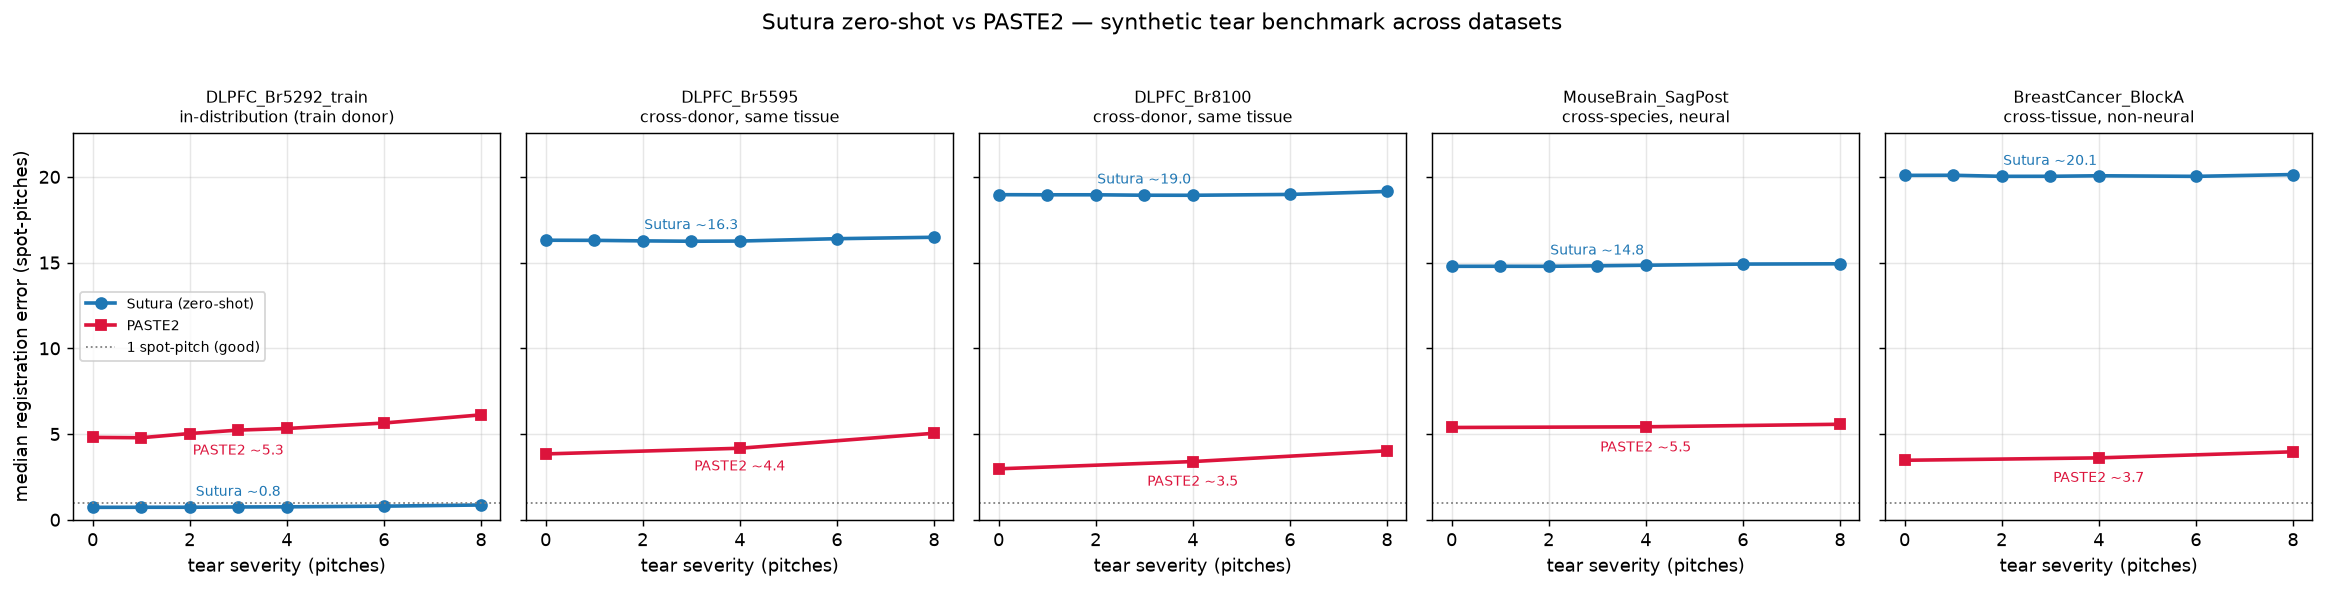

Values plotted in this chart, from the file beside it:
dataset, tissue, kind, mode, severity, method, seed, median_error, median_error_pitch, mean_error, p90_error, pitch_px, n_scored, runtime_s
DLPFC_Br5292_train, human DLPFC (cortex), in-distribution (train donor), cross, 0.0, sutura, 0, 99.23, 0.724, 115.3, 200, 137.0, 4182, 0.0
DLPFC_Br5292_train, human DLPFC (cortex), in-distribution (train donor), cross, 1.0, sutura, 0, 99.69, 0.728, 114.8, 197.4, 137.0, 4182, 0.0
DLPFC_Br5292_train, human DLPFC (cortex), in-distribution (train donor), cross, 2.0, sutura, 0, 99.82, 0.729, 118.7, 205.3, 137.0, 4182, 0.0
DLPFC_Br5292_train, human DLPFC (cortex), in-distribution (train donor), cross, 3.0, sutura, 0, 102, 0.745, 130.5, 221.5, 137.0, 4182, 0.0
DLPFC_Br5292_train, human DLPFC (cortex), in-distribution (train donor), cross, 4.0, sutura, 0, 103.2, 0.753, 145.4, 239.2, 137.0, 4182, 0.0
DLPFC_Br5292_train, human DLPFC (cortex), in-distribution (train donor), cross, 6.0, sutura, 0, 108.6, 0.793, 215, 423.1, 137.0, 4182, 0.0
DLPFC_Br5292_train, human DLPFC (cortex), in-distribution (train donor), cross, 8.0, sutura, 0, 118, 0.861, 318.8, 1205, 137.0, 4182, 0.0
DLPFC_Br5292_train, human DLPFC (cortex), in-distribution (train donor), cross, 0.0, paste2, 0, 658.1, 4.803, 764.6, 1451, 137.0, 4157, 253.3
DLPFC_Br5292_train, human DLPFC (cortex), in-distribution (train donor), cross, 1.0, paste2, 0, 655.5, 4.784, 762.1, 1442, 137.0, 4156, 248.3
DLPFC_Br5292_train, human DLPFC (cortex), in-distribution (train donor), cross, 2.0, paste2, 0, 689, 5.029, 780.3, 1476, 137.0, 4155, 290.4
DLPFC_Br5292_train, human DLPFC (cortex), in-distribution (train donor), cross, 3.0, paste2, 0, 716.3, 5.228, 806.2, 1536, 137.0, 4154, 315.5
DLPFC_Br5292_train, human DLPFC (cortex), in-distribution (train donor), cross, 4.0, paste2, 0, 729.3, 5.323, 837, 1598, 137.0, 4155, 247.9
DLPFC_Br5292_train, human DLPFC (cortex), in-distribution (train donor), cross, 6.0, paste2, 0, 773, 5.642, 910.7, 1756, 137.0, 4157, 254.3
DLPFC_Br5292_train, human DLPFC (cortex), in-distribution (train donor), cross, 8.0, paste2, 0, 838.2, 6.118, 983.1, 1932, 137.0, 4158, 329.3
DLPFC_Br5595, human DLPFC (cortex), cross-donor, same tissue, cross, 0.0, sutura, 0, 2236, 16.32, 2557, 4651, 137.0, 3363, 0.21
DLPFC_Br5595, human DLPFC (cortex), cross-donor, same tissue, cross, 1.0, sutura, 0, 2234, 16.31, 2557, 4647, 137.0, 3363, 0.1
DLPFC_Br5595, human DLPFC (cortex), cross-donor, same tissue, cross, 2.0, sutura, 0, 2228, 16.26, 2558, 4646, 137.0, 3363, 0.11
DLPFC_Br5595, human DLPFC (cortex), cross-donor, same tissue, cross, 3.0, sutura, 0, 2224, 16.23, 2559, 4642, 137.0, 3363, 0.12
DLPFC_Br5595, human DLPFC (cortex), cross-donor, same tissue, cross, 4.0, sutura, 0, 2229, 16.27, 2558, 4641, 137.0, 3363, 0.1
DLPFC_Br5595, human DLPFC (cortex), cross-donor, same tissue, cross, 6.0, sutura, 0, 2274, 16.6, 2575, 4640, 137.0, 3363, 0.1
DLPFC_Br5595, human DLPFC (cortex), cross-donor, same tissue, cross, 8.0, sutura, 0, 2311, 16.87, 2596, 4639, 137.0, 3363, 0.09
DLPFC_Br5595, human DLPFC (cortex), cross-donor, same tissue, cross, 0.0, sutura, 1, 2229, 16.27, 2556, 4642, 137.0, 3363, 0.09
DLPFC_Br5595, human DLPFC (cortex), cross-donor, same tissue, cross, 1.0, sutura, 1, 2229, 16.27, 2556, 4644, 137.0, 3363, 0.09
DLPFC_Br5595, human DLPFC (cortex), cross-donor, same tissue, cross, 2.0, sutura, 1, 2227, 16.26, 2556, 4644, 137.0, 3363, 0.09
DLPFC_Br5595, human DLPFC (cortex), cross-donor, same tissue, cross, 3.0, sutura, 1, 2221, 16.21, 2556, 4644, 137.0, 3363, 0.08
DLPFC_Br5595, human DLPFC (cortex), cross-donor, same tissue, cross, 4.0, sutura, 1, 2224, 16.23, 2558, 4644, 137.0, 3363, 0.09
DLPFC_Br5595, human DLPFC (cortex), cross-donor, same tissue, cross, 6.0, sutura, 1, 2231, 16.29, 2558, 4631, 137.0, 3363, 0.09
DLPFC_Br5595, human DLPFC (cortex), cross-donor, same tissue, cross, 8.0, sutura, 1, 2230, 16.28, 2559, 4653, 137.0, 3363, 0.09
DLPFC_Br5595, human DLPFC (cortex), cross-donor, same tissue, cross, 0.0, sutura, 2, 2237, 16.32, 2556, 4632, 137.0, 3363, 0.08
DLPFC_Br5595, human DLPFC (cortex), cross-donor, same tissue, cross, 1.0, sutura, 2, 2236, 16.32, 2555, 4632, 137.0, 3363, 0.08
DLPFC_Br5595, human DLPFC (cortex), cross-donor, same tissue, cross, 2.0, sutura, 2, 2231, 16.28, 2554, 4612, 137.0, 3363, 0.09
DLPFC_Br5595, human DLPFC (cortex), cross-donor, same tissue, cross, 3.0, sutura, 2, 2231, 16.29, 2549, 4628, 137.0, 3363, 0.09
DLPFC_Br5595, human DLPFC (cortex), cross-donor, same tissue, cross, 4.0, sutura, 2, 2228, 16.26, 2546, 4632, 137.0, 3363, 0.09
DLPFC_Br5595, human DLPFC (cortex), cross-donor, same tissue, cross, 6.0, sutura, 2, 2232, 16.3, 2549, 4632, 137.0, 3363, 0.09
DLPFC_Br5595, human DLPFC (cortex), cross-donor, same tissue, cross, 8.0, sutura, 2, 2231, 16.29, 2541, 4603, 137.0, 3363, 0.09
DLPFC_Br5595, human DLPFC (cortex), cross-donor, same tissue, cross, 0.0, paste2, 0, 526, 3.839, 598.8, 1124, 137.0, 3337, 212.5
DLPFC_Br5595, human DLPFC (cortex), cross-donor, same tissue, cross, 4.0, paste2, 0, 571.3, 4.17, 650.2, 1219, 137.0, 3339, 282.9
DLPFC_Br5595, human DLPFC (cortex), cross-donor, same tissue, cross, 8.0, paste2, 0, 691.2, 5.045, 817.5, 1580, 137.0, 3341, 365.8
DLPFC_Br8100, human DLPFC (cortex), cross-donor, same tissue, cross, 0.0, sutura, 0, 2602, 18.99, 2571, 4184, 137.0, 3502, 0.21
DLPFC_Br8100, human DLPFC (cortex), cross-donor, same tissue, cross, 1.0, sutura, 0, 2599, 18.97, 2571, 4196, 137.0, 3502, 0.13
DLPFC_Br8100, human DLPFC (cortex), cross-donor, same tissue, cross, 2.0, sutura, 0, 2598, 18.97, 2571, 4190, 137.0, 3502, 0.12
DLPFC_Br8100, human DLPFC (cortex), cross-donor, same tissue, cross, 3.0, sutura, 0, 2602, 18.99, 2572, 4205, 137.0, 3502, 0.1
DLPFC_Br8100, human DLPFC (cortex), cross-donor, same tissue, cross, 4.0, sutura, 0, 2600, 18.98, 2576, 4194, 137.0, 3502, 0.1
DLPFC_Br8100, human DLPFC (cortex), cross-donor, same tissue, cross, 6.0, sutura, 0, 2597, 18.95, 2584, 4202, 137.0, 3502, 0.1
DLPFC_Br8100, human DLPFC (cortex), cross-donor, same tissue, cross, 8.0, sutura, 0, 2601, 18.98, 2594, 4202, 137.0, 3502, 0.1
DLPFC_Br8100, human DLPFC (cortex), cross-donor, same tissue, cross, 0.0, sutura, 1, 2599, 18.97, 2570, 4180, 137.0, 3502, 0.1
DLPFC_Br8100, human DLPFC (cortex), cross-donor, same tissue, cross, 1.0, sutura, 1, 2600, 18.98, 2572, 4184, 137.0, 3502, 0.1
DLPFC_Br8100, human DLPFC (cortex), cross-donor, same tissue, cross, 2.0, sutura, 1, 2600, 18.98, 2568, 4184, 137.0, 3502, 0.1
DLPFC_Br8100, human DLPFC (cortex), cross-donor, same tissue, cross, 3.0, sutura, 1, 2595, 18.94, 2567, 4184, 137.0, 3502, 0.1
DLPFC_Br8100, human DLPFC (cortex), cross-donor, same tissue, cross, 4.0, sutura, 1, 2597, 18.96, 2567, 4192, 137.0, 3502, 0.09
DLPFC_Br8100, human DLPFC (cortex), cross-donor, same tissue, cross, 6.0, sutura, 1, 2593, 18.93, 2571, 4205, 137.0, 3502, 0.1
DLPFC_Br8100, human DLPFC (cortex), cross-donor, same tissue, cross, 8.0, sutura, 1, 2593, 18.93, 2569, 4203, 137.0, 3502, 0.11
DLPFC_Br8100, human DLPFC (cortex), cross-donor, same tissue, cross, 0.0, sutura, 2, 2593, 18.92, 2571, 4205, 137.0, 3502, 0.1
DLPFC_Br8100, human DLPFC (cortex), cross-donor, same tissue, cross, 1.0, sutura, 2, 2592, 18.92, 2571, 4200, 137.0, 3502, 0.11
DLPFC_Br8100, human DLPFC (cortex), cross-donor, same tissue, cross, 2.0, sutura, 2, 2592, 18.92, 2571, 4196, 137.0, 3502, 0.11
DLPFC_Br8100, human DLPFC (cortex), cross-donor, same tissue, cross, 3.0, sutura, 2, 2584, 18.86, 2569, 4189, 137.0, 3502, 0.1
DLPFC_Br8100, human DLPFC (cortex), cross-donor, same tissue, cross, 4.0, sutura, 2, 2582, 18.85, 2571, 4196, 137.0, 3502, 0.1
DLPFC_Br8100, human DLPFC (cortex), cross-donor, same tissue, cross, 6.0, sutura, 2, 2609, 19.05, 2592, 4199, 137.0, 3502, 0.1
DLPFC_Br8100, human DLPFC (cortex), cross-donor, same tissue, cross, 8.0, sutura, 2, 2676, 19.53, 2617, 4208, 137.0, 3502, 0.1
DLPFC_Br8100, human DLPFC (cortex), cross-donor, same tissue, cross, 0.0, paste2, 0, 406.9, 2.97, 473.3, 922.1, 137.0, 3482, 208
... 50 more rows
